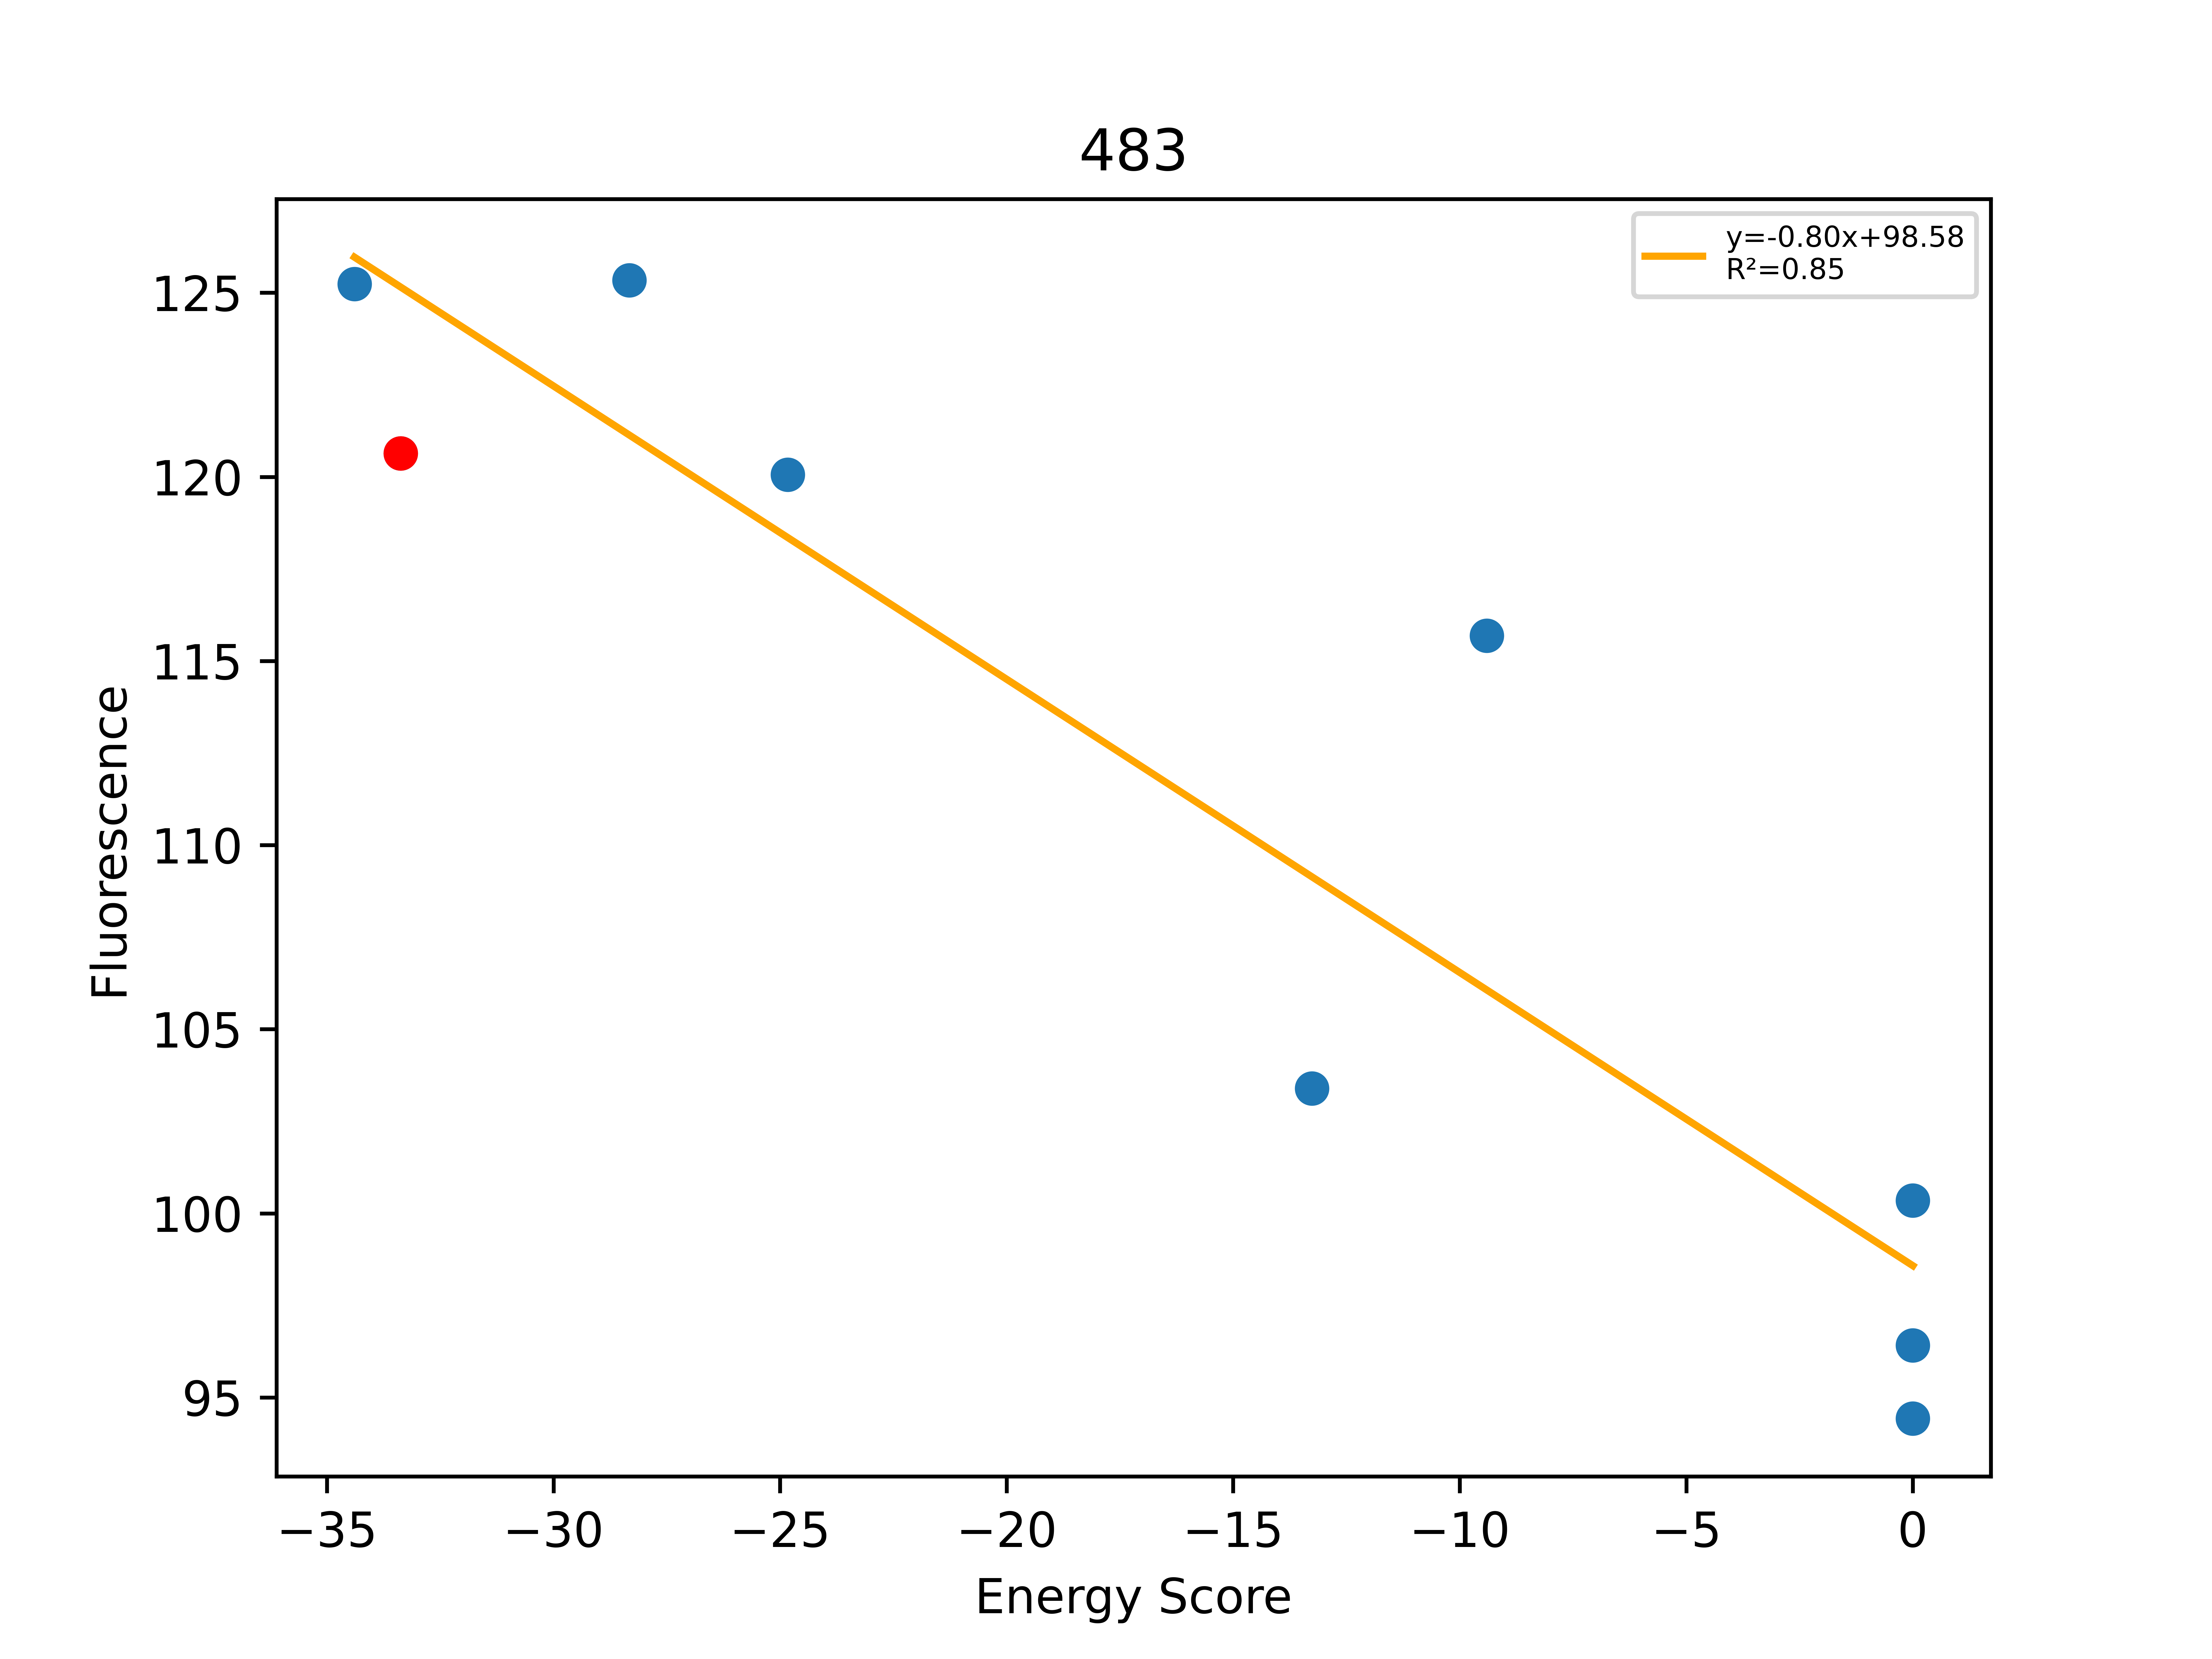

The data file committed next to this chart (first rows):
, Unnamed: 0, Total, Dimer, Monomer, DimerDiff, VDWDimer, VDWDiff, HBONDDimer, HBONDDiff, IMM1Dimer, IMM1Diff, SequenceProbability, DimerSasa, MonomerSasa, startXShift, xShift, xShiftDiff, startCrossingAngle, crossingAngle, crossingAngleDiff, startAxialRotation, axialRotation, axialRotationDiff
0, 30, -34.39, -396.5, -362.1, -3.245, -75.43, 2.381, -78.57, 0.01623, -242.5, -5.642, 5.22474e-05, 3542, 4675, 7.859, 7.269, 0.5892, -39.74, -29.96, -9.786, 90.69, 90.03, 0.6621
1, 5, -33.37, -393.3, -359.9, -23.12, -77.81, -14.87, -78.59, -8.64, -236.9, 0.384, 4.68992e-05, 3709, 0.0, 7.859, 7.269, 0.5892, -39.74, -29.96, -9.786, 90.69, 90.03, 0.6621
2, 2, -28.33, -379, -350.7, 14.21, -76.78, 1.037, -68.02, 10.57, -234.3, 2.603, 4.00488e-05, 3520, 4589, 7.859, 7.269, 0.5892, -39.74, -29.96, -9.786, 90.69, 90.03, 0.6621
3, 840, -24.83, -396.9, -372.1, -3.654, -77.35, 0.4575, -78.59, 1.42109e-14, -241, -4.112, 7.32286e-05, 3543, 4632, 7.859, 7.269, 0.5892, -39.74, -29.96, -9.786, 90.69, 90.03, 0.6621
4, 6, -13.26, -358.4, -345.1, 34.87, -52.3, 25.51, -68.02, 10.57, -238.1, -1.214, 4.00488e-05, 3613, 4716, 7.859, 7.269, 0.5892, -39.74, -29.96, -9.786, 90.69, 90.03, 0.6621
5, 861, -9.403, -370, -360.6, 23.3, -51.74, 26.08, -78.59, 1.42109e-14, -239.6, -2.782, 2.44095e-05, 3545, 4625, 7.859, 7.269, 0.5892, -39.74, -29.96, -9.786, 90.69, 90.03, 0.6621
6, 0, 0.0, 912099, -360.1, 912492, 912416, 912493, -78.59, 0.0, -238, -1.174, 3.52905e-05, 3563, 4633, 7.859, 7.269, 0.5892, -39.74, -29.96, -9.786, 90.69, 90.03, 0.6621
7, 1, 0.0, 38749600, -360.2, 38750000, 38749900, 38750000, -78.71, -0.1237, -238, -1.18, 3.52905e-05, 3563, 4623, 7.859, 7.269, 0.5892, -39.74, -29.96, -9.786, 90.69, 90.03, 0.6621
8, 3, 0.0, -264.1, -357.1, 129.2, 34.53, 112.3, -61.15, 17.44, -237.4, -0.573, 6.69236e-05, 3547, 4660, 7.859, 7.269, 0.5892, -39.74, -29.96, -9.786, 90.69, 90.03, 0.6621
